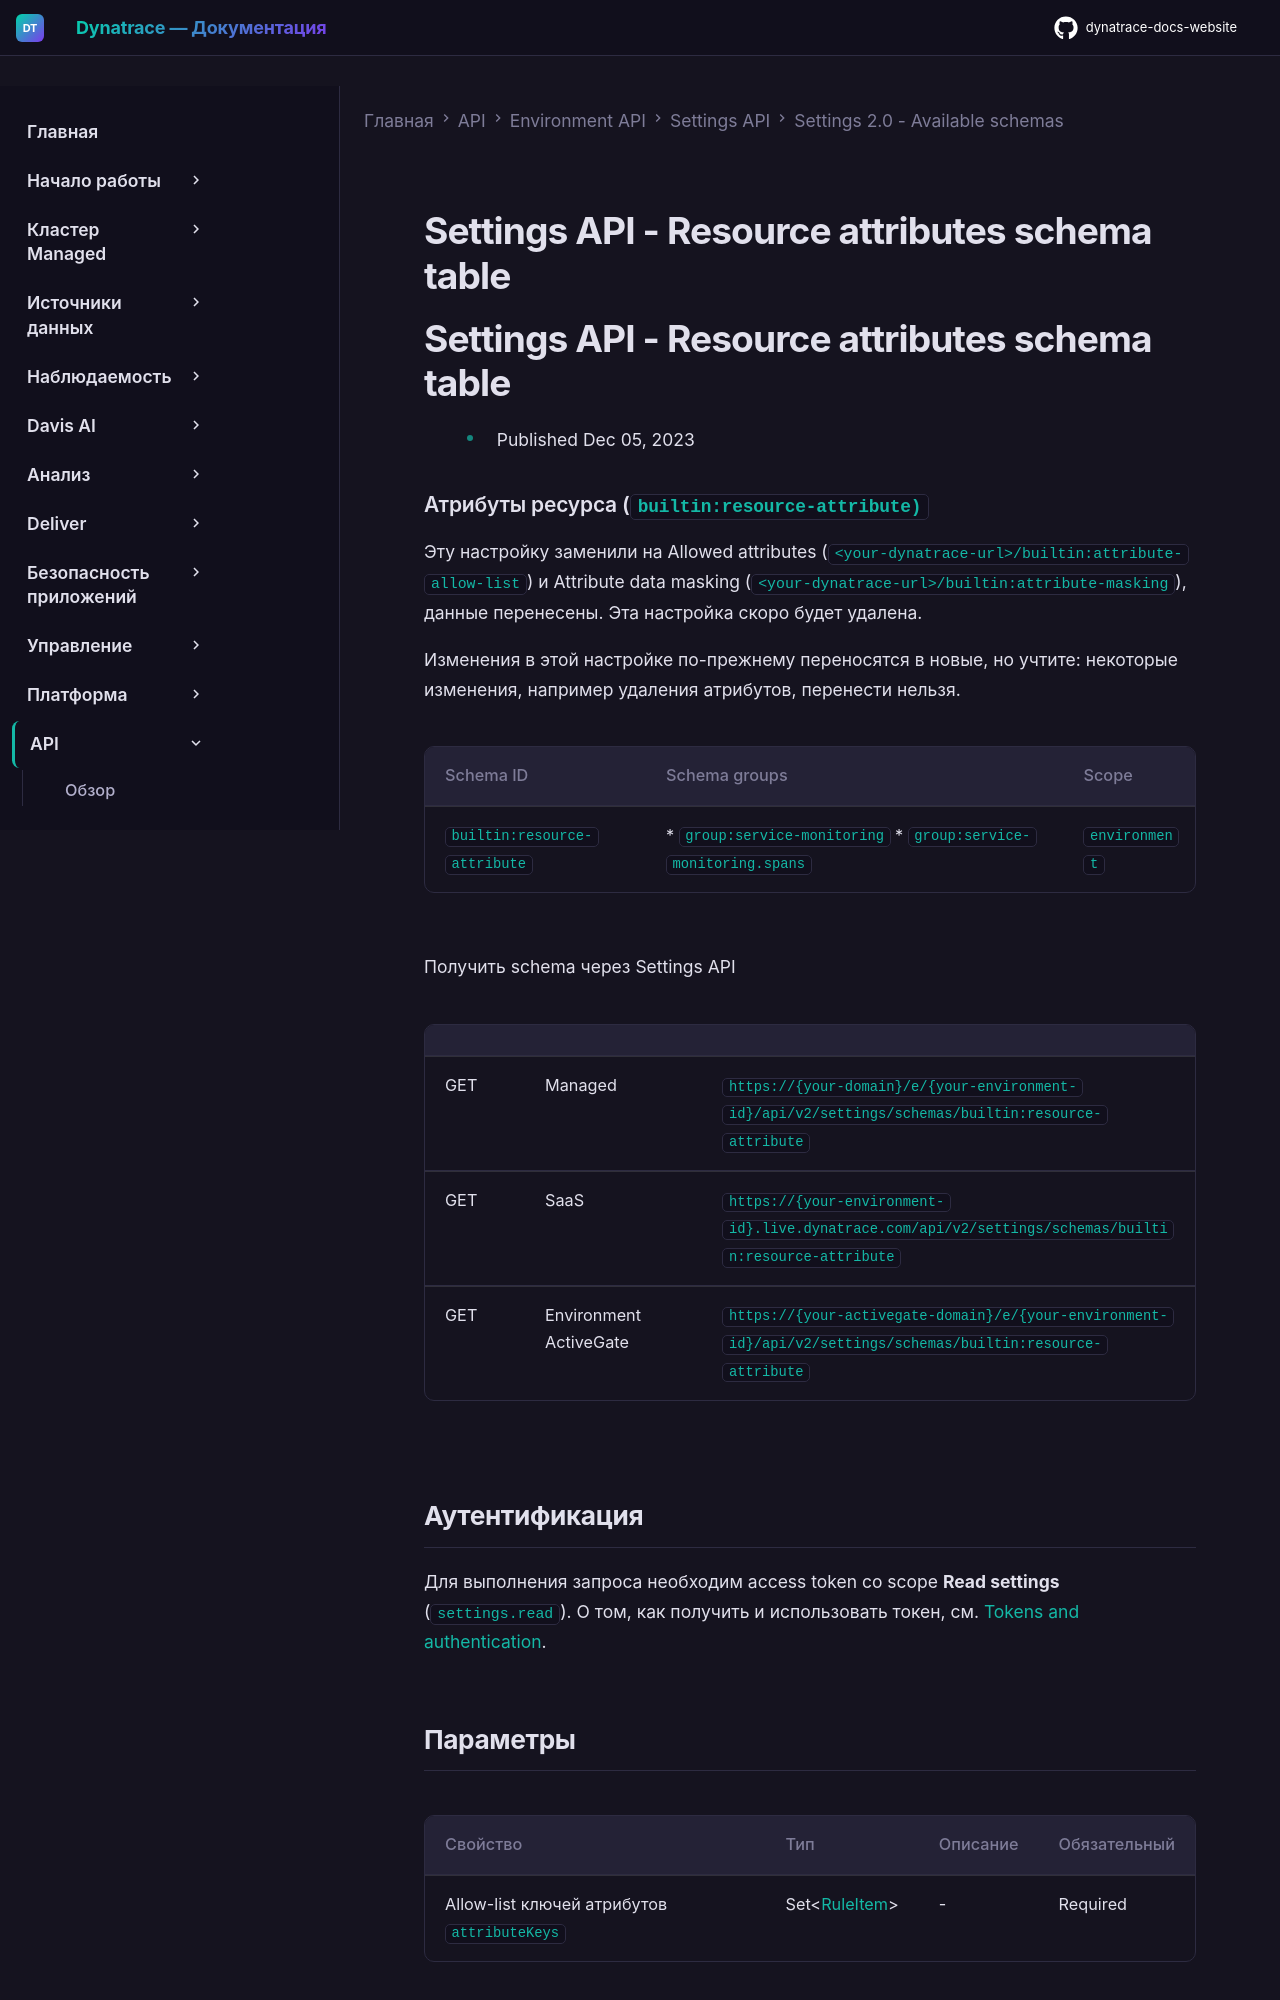

repository: Yerkebulan-Ardabayev/dynatrace-docs-website · page: managed-ru/dynatrace-api/environment-api/settings/schemas/builtin-resource-attribute/index.html · generator: mkdocs

---
title: Settings API - Resource attributes schema table
source: https://docs.dynatrace.com/managed/dynatrace-api/environment-api/settings/schemas/builtin-resource-attribute
scraped: 2026-05-12T11:47:21.414417
---

# Settings API - Resource attributes schema table

# Settings API - Resource attributes schema table

* Published Dec 05, 2023

### Атрибуты ресурса (`builtin:resource-attribute)`

Эту настройку заменили на Allowed attributes (`<your-dynatrace-url>/builtin:attribute-allow-list`) и Attribute data masking (`<your-dynatrace-url>/builtin:attribute-masking`), данные перенесены. Эта настройка скоро будет удалена.

Изменения в этой настройке по-прежнему переносятся в новые, но учтите: некоторые изменения, например удаления атрибутов, перенести нельзя.

| Schema ID | Schema groups | Scope |
| --- | --- | --- |
| `builtin:resource-attribute` | * `group:service-monitoring` * `group:service-monitoring.spans` | `environment` |

Получить schema через Settings API

|  |  |  |
| --- | --- | --- |
| GET | Managed | `https://{your-domain}/e/{your-environment-id}/api/v2/settings/schemas/builtin:resource-attribute` |
| GET | SaaS | `https://{your-environment-id}.live.dynatrace.com/api/v2/settings/schemas/builtin:resource-attribute` |
| GET | Environment ActiveGate | `https://{your-activegate-domain}/e/{your-environment-id}/api/v2/settings/schemas/builtin:resource-attribute` |

## Аутентификация

Для выполнения запроса необходим access token со scope **Read settings** (`settings.read`). О том, как получить и использовать токен, см. [Tokens and authentication](/managed/discover-dynatrace/references/dynatrace-api/basics/dynatrace-api-authentication).

## Параметры

| Свойство | Тип | Описание | Обязательный |
| --- | --- | --- | --- |
| Allow-list ключей атрибутов `attributeKeys` | Set<[RuleItem](#RuleItem)> | - | Required |
